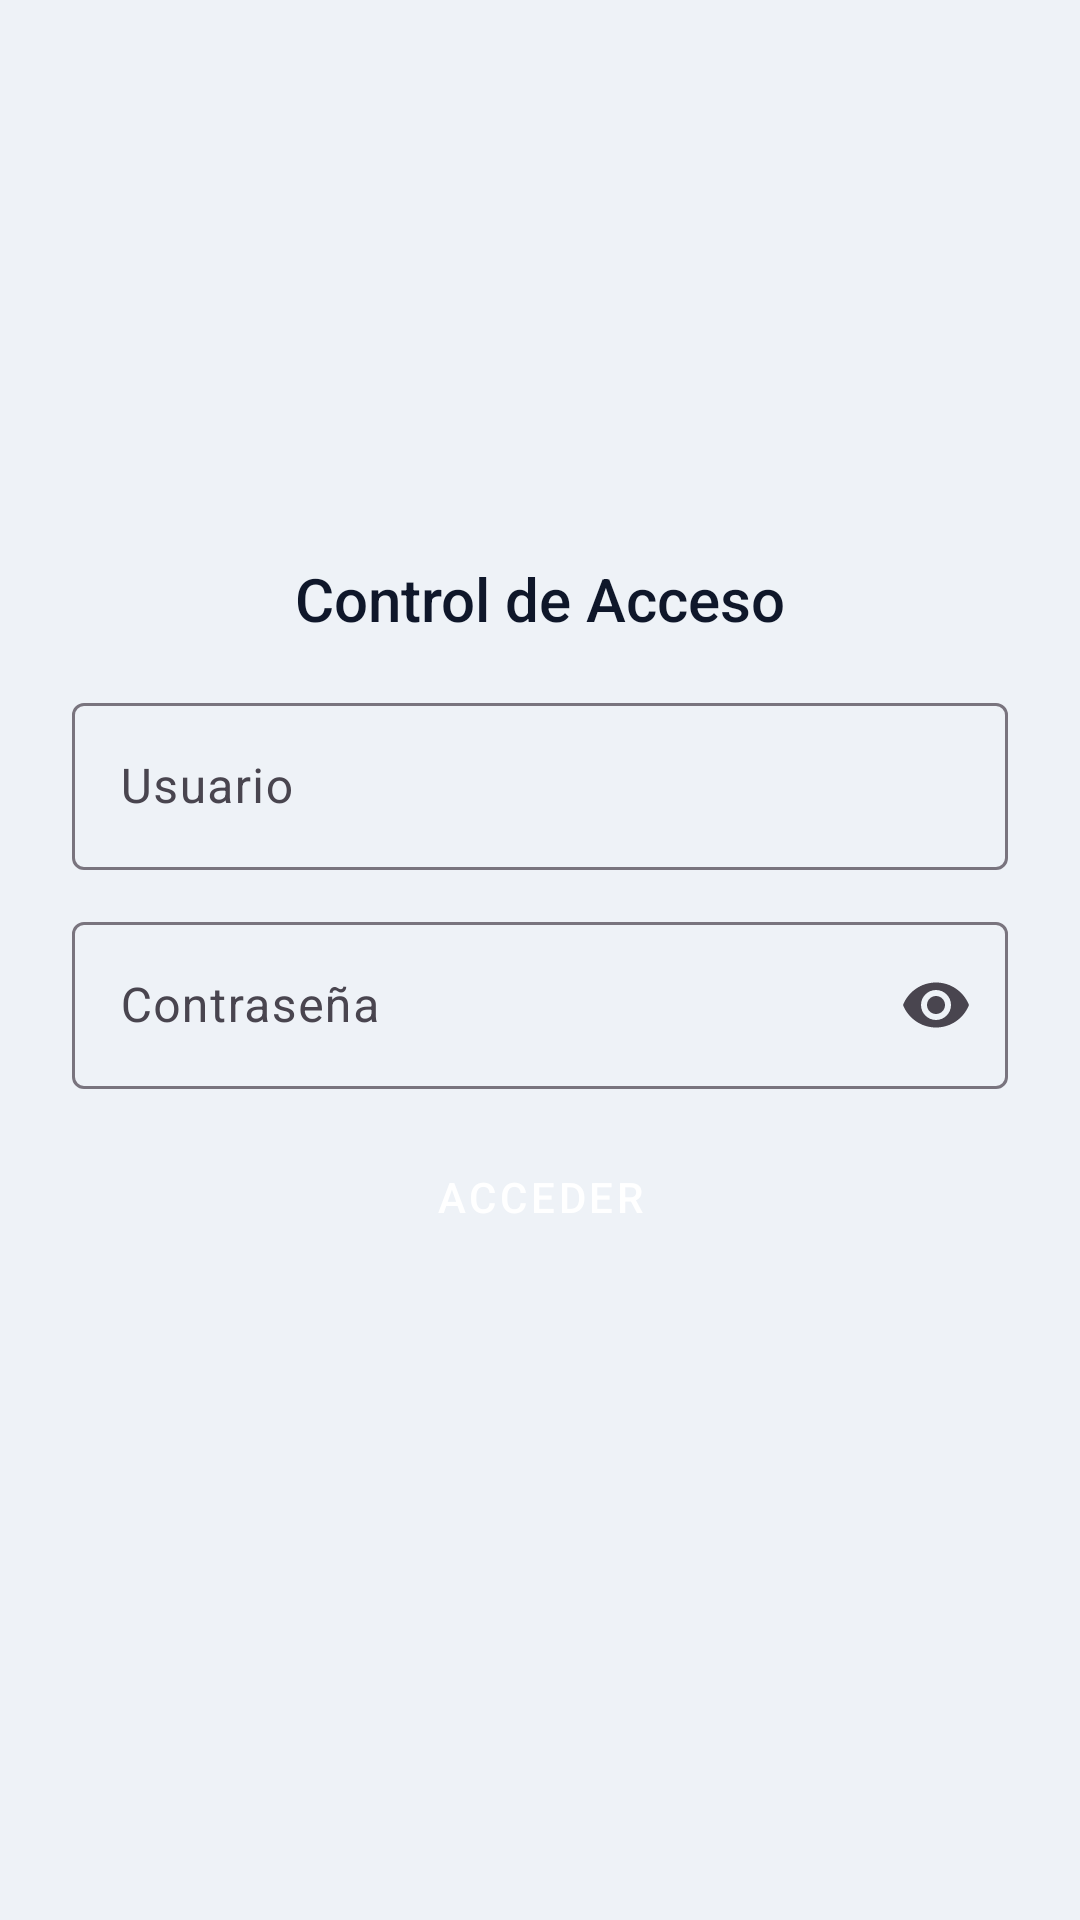

Android layout source for this screen:
<!-- AndroidManifest.xml: application theme Theme.ArduinoIoTHub -->
<!-- res/layout/activity_login.xml -->
<?xml version="1.0" encoding="utf-8"?>
<LinearLayout xmlns:android="http://schemas.android.com/apk/res/android"
    xmlns:app="http://schemas.android.com/apk/res-auto"
    android:layout_width="match_parent"
    android:layout_height="match_parent"
    android:orientation="vertical"
    android:padding="24dp"
    android:background="@color/bg"
    android:gravity="center">

    <TextView
        android:layout_width="match_parent"
        android:layout_height="wrap_content"
        android:text="@string/access_control"
        style="@style/TitleText"
        android:gravity="center"
        android:layout_marginBottom="16dp"/>

    <com.google.android.material.textfield.TextInputLayout
        android:layout_width="match_parent"
        android:layout_height="wrap_content"
        style="@style/Widget.Material3.TextInputLayout.OutlinedBox"
        android:hint="@string/username"
        android:layout_marginBottom="12dp">

        <com.google.android.material.textfield.TextInputEditText
            android:id="@+id/etUsername"
            android:layout_width="match_parent"
            android:layout_height="wrap_content"
            android:textColor="@color/textPrimary"
            android:inputType="text" />

    </com.google.android.material.textfield.TextInputLayout>

    <com.google.android.material.textfield.TextInputLayout
        android:layout_width="match_parent"
        android:layout_height="wrap_content"
        android:hint="@string/password"
        app:endIconMode="password_toggle"
        style="@style/Widget.Material3.TextInputLayout.OutlinedBox"
        android:layout_marginBottom="12dp">

        <com.google.android.material.textfield.TextInputEditText
            android:id="@+id/etPassword"
            android:layout_width="match_parent"
            android:layout_height="wrap_content"
            android:textColor="@color/textPrimary"
            android:inputType="textPassword" />

    </com.google.android.material.textfield.TextInputLayout>

    <Button
        android:id="@+id/btnLogin"
        style="@style/AppButton"
        android:layout_width="match_parent"
        android:layout_height="wrap_content"
        android:text="@string/login" />

    <TextView
        android:id="@+id/tvStatus"
            android:layout_width="match_parent"
            android:layout_height="wrap_content"
            android:textColor="@color/textSecondary"
            android:layout_marginTop="12dp" />

</LinearLayout>
<!-- resources referenced by this layout -->
<resources>
  <color name="bg">#EEF2F7</color>
  <color name="textPrimary">#0F172A</color>
  <color name="textSecondary">#475569</color>
  <string name="access_control">Control de Acceso</string>
  <string name="login">ACCEDER</string>
  <string name="password">Contraseña</string>
  <string name="username">Usuario</string>
  <style name="AppButton" parent="Widget.MaterialComponents.Button">
          <item name="android:backgroundTint">?attr/colorPrimary</item>
          <item name="android:textColor">@color/white</item>
          <item name="android:padding">12dp</item>
          <item name="android:fontFamily">sans-serif-medium</item>
      </style>
  <style name="TitleText">
          <item name="android:textColor">@color/textPrimary</item>
          <item name="android:textSize">20sp</item>
          <item name="android:fontFamily">sans-serif-medium</item>
      </style>
  <style name="Theme.ArduinoIoTHub" parent="Base.Theme.ArduinoIoTHub" />
  <color name="white">#FFFFFFFF</color>
  <style name="Base.Theme.ArduinoIoTHub" parent="Theme.Material3.DayNight.NoActionBar">
          
          <item name="android:textColor">@color/textPrimary</item>
      </style>
</resources>
